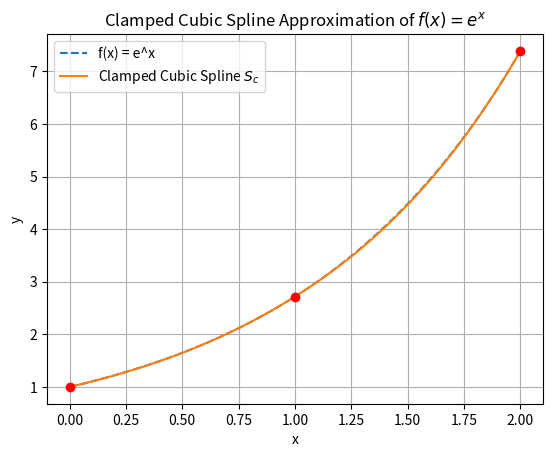

The script that saved this image:
import numpy as np
from scipy.interpolate import CubicSpline
import matplotlib.pyplot as plt

# this will be our function
f = lambda x: np.exp(x)
df = lambda x: np.exp(x)

# points to use during spline
x = np.array([0, 1, 2])
y = f(x)

# clamped first df at endpoints
bc_type = ((1, df(0)), (1, df(2)))

# make cubic spline
spline = CubicSpline(x, y, bc_type=bc_type)

# evaluate the spline
x_dense = np.linspace(0, 2, 200)
y_true = f(x_dense)
y_spline = spline(x_dense)

# plot all 
plt.plot(x_dense, y_true, label='f(x) = e^x', linestyle='--')
plt.plot(x_dense, y_spline, label='Clamped Cubic Spline $S_c$')
plt.scatter(x, y, color='red', zorder=5)
plt.legend()
plt.grid(True)
plt.title("Clamped Cubic Spline Approximation of $f(x) = e^x$")
plt.xlabel("x")
plt.ylabel("y")
plt.show()